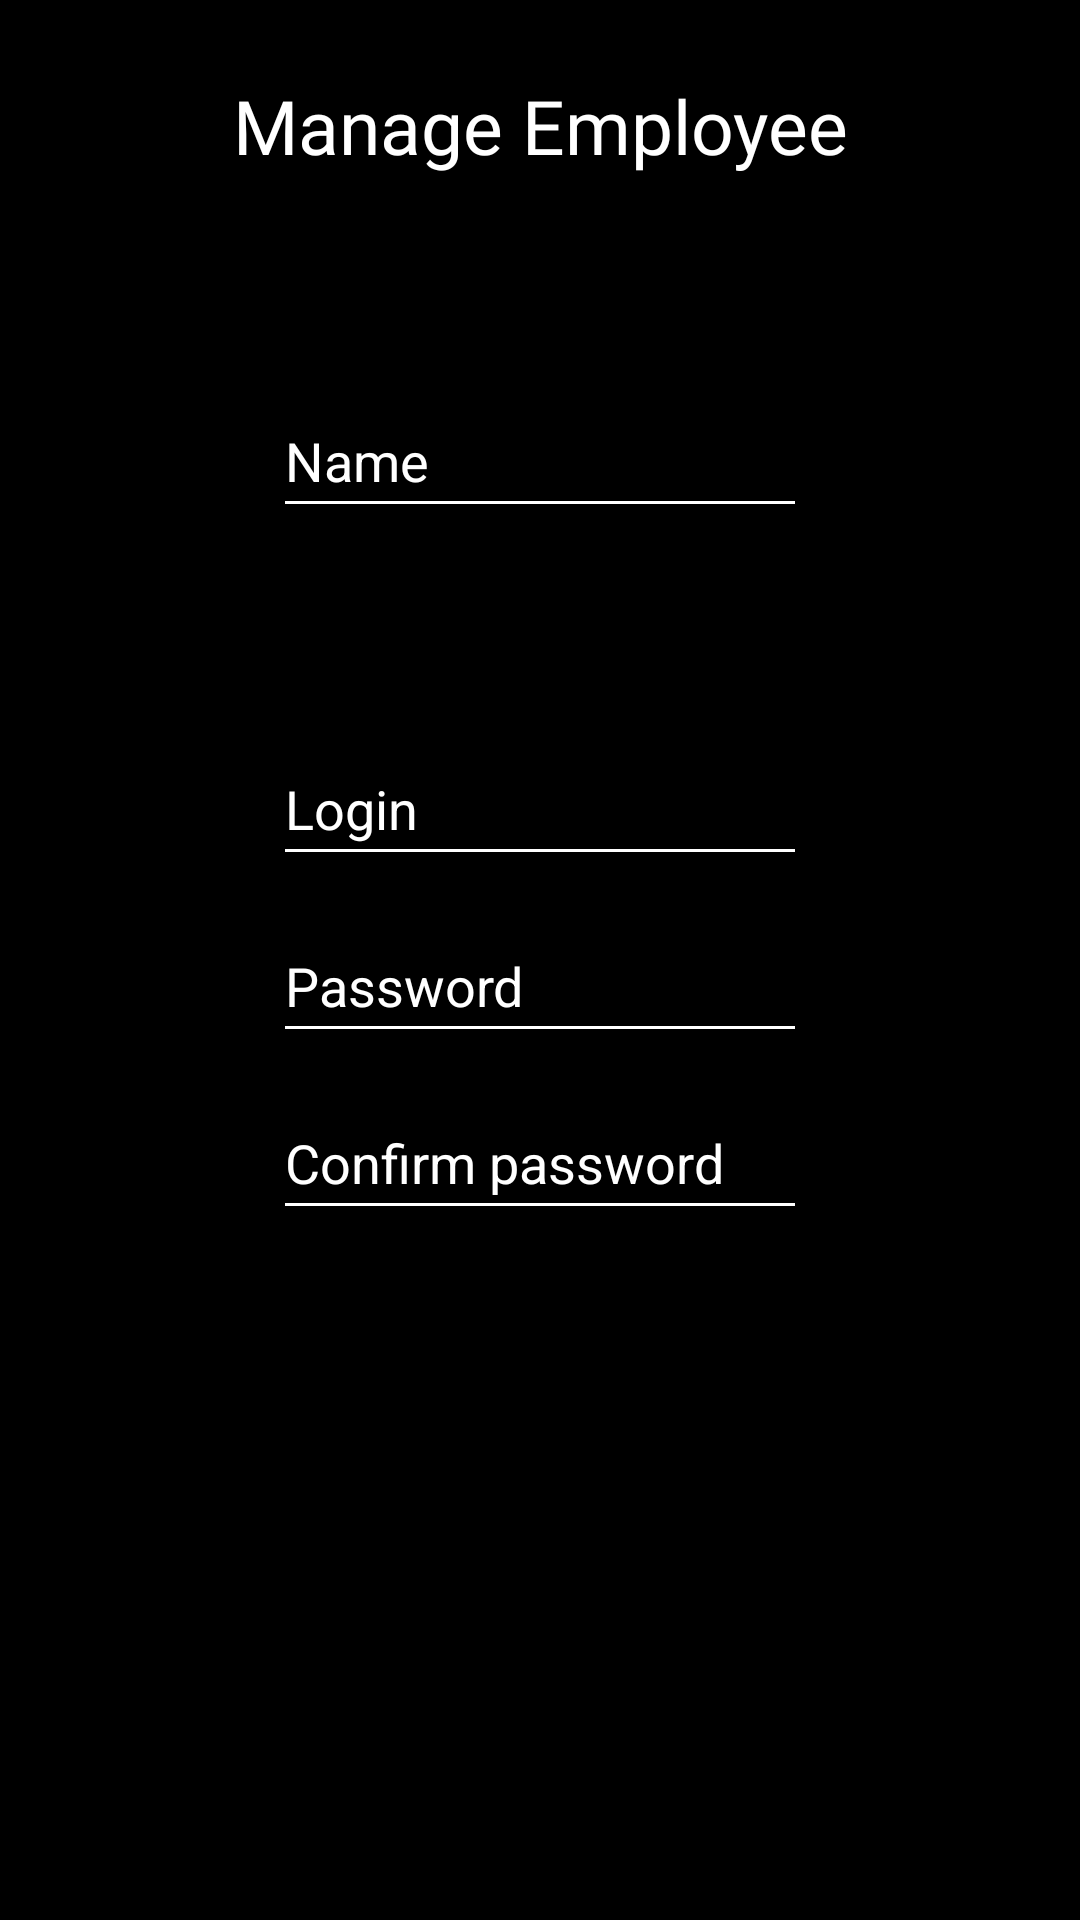

Here is an Android app screen rendered from its layout file. Give the layout XML and the strings, colors and styles it references.
<!-- AndroidManifest.xml: application theme Theme.VirtualWaiter -->
<!-- res/layout/activity_add_edit_worker.xml -->
<?xml version="1.0" encoding="utf-8"?>
<RelativeLayout xmlns:android="http://schemas.android.com/apk/res/android"
xmlns:app="http://schemas.android.com/apk/res-auto"
xmlns:tools="http://schemas.android.com/tools"
android:layout_width="match_parent"
android:layout_height="match_parent"
android:background="@color/black"
tools:context=".AddEditWorkerActivity">

    <TextView
        android:id="@+id/textView3"
        android:layout_width="match_parent"
        android:layout_height="wrap_content"

        android:layout_marginTop="25dp"
        android:fontFamily="@font/courgette"
        android:text="@string/manage_employee"
        android:textAlignment="center"
        android:textColor="@color/white"
        android:textSize="25sp"
        android:visibility="visible" />

    <EditText
        android:id="@+id/etWorkerLogin"
        android:layout_width="400dp"
        android:layout_height="wrap_content"
        android:layout_alignParentStart="true"
        android:layout_alignParentTop="true"
        android:layout_alignParentEnd="true"
        android:layout_marginStart="91dp"
        android:layout_marginTop="244dp"
        android:layout_marginEnd="91dp"
        android:layout_marginBottom="5dp"
        android:backgroundTint="@color/white"
        android:ems="10"
        android:hint="@string/login_placeholder"
        android:importantForAutofill="no"
        android:inputType="textPersonName"
        android:minHeight="48dp"
        android:textColor="@color/white"
        android:textColorHint="@color/white" />

    <Spinner
        android:id="@+id/spinnerWorkerType"
        android:layout_width="400dp"
        android:layout_height="wrap_content"
        android:layout_marginStart="91dp"
        android:layout_marginTop="186dp"
        android:layout_marginEnd="91dp"
        android:dropDownWidth="400dp"
        android:entries="@array/worker_types"
        android:gravity="center"
        android:minHeight="48dp"
        android:prompt="@string/type"
        android:spinnerMode="dropdown"
        tools:ignore="SpeakableTextPresentCheck" />

    <EditText
        android:id="@+id/etWorkerName"
        android:layout_width="400dp"
        android:layout_height="wrap_content"
        android:layout_alignParentStart="true"
        android:layout_alignParentTop="true"
        android:layout_alignParentEnd="true"
        android:layout_marginStart="91dp"
        android:layout_marginTop="128dp"
        android:layout_marginEnd="91dp"
        android:layout_marginBottom="5dp"
        android:backgroundTint="@color/white"
        android:ems="10"
        android:hint="@string/name"
        android:importantForAutofill="no"
        android:inputType="textPersonName"
        android:minHeight="48dp"
        android:textColor="@color/white"
        android:textColorHint="@color/white" />

    <EditText
        android:id="@+id/etWorkerPassword"
        android:layout_width="400dp"
        android:layout_height="wrap_content"
        android:layout_below="@+id/etWorkerLogin"
        android:layout_alignStart="@+id/etWorkerLogin"
        android:layout_alignEnd="@+id/etWorkerLogin"
        android:layout_marginStart="0dp"
        android:layout_marginTop="6dp"
        android:layout_marginEnd="0dp"
        android:layout_marginBottom="15dp"
        android:backgroundTint="@color/white"
        android:ems="10"
        android:hint="@string/password_placeholder"
        android:importantForAutofill="no"
        android:inputType="textPassword"
        android:minHeight="48dp"
        android:textColor="@color/white"
        android:textColorHint="@color/white" />

    <EditText
        android:id="@+id/etWorkerConfirmPassword"
        android:layout_width="400dp"
        android:layout_height="wrap_content"
        android:layout_below="@+id/etWorkerLogin"
        android:layout_alignStart="@+id/etWorkerLogin"
        android:layout_alignEnd="@+id/etWorkerLogin"
        android:layout_marginStart="0dp"
        android:layout_marginTop="65dp"
        android:layout_marginEnd="0dp"
        android:layout_marginBottom="15dp"
        android:backgroundTint="@color/white"
        android:ems="10"
        android:hint="@string/confirm_password"
        android:importantForAutofill="no"
        android:inputType="textPassword"
        android:minHeight="48dp"
        android:textColor="@color/white"
        android:textColorHint="@color/white" />

    <Button
        android:id="@+id/btSaveWorker"
        android:layout_width="300dp"
        android:layout_height="48dp"
        android:layout_below="@+id/etWorkerPassword"
        android:layout_alignStart="@+id/etWorkerPassword"
        android:layout_alignEnd="@+id/etWorkerPassword"
        android:layout_marginStart="32dp"
        android:layout_marginTop="128dp"
        android:layout_marginEnd="32dp"
        android:background="@color/transparent"
        android:text="@string/save" />


</RelativeLayout>
<!-- resources referenced by this layout -->
<resources>
  <string-array name="worker_types">
          <item>Chef</item>
          <item>Waiter</item>
          <item>Manager</item>
      </string-array>
  <color name="black">#FF000000</color>
  <color name="transparent">#00000000</color>
  <color name="white">#FFFFFFFF</color>
  <string name="confirm_password">Confirm password</string>
  <string name="login_placeholder" translatable="false">Login</string>
  <string name="manage_employee">Manage Employee</string>
  <string name="name">Name</string>
  <string name="password_placeholder">Password</string>
  <string name="save">Save</string>
  <string name="type">Type</string>
  <style name="Theme.VirtualWaiter" parent="Theme.MaterialComponents.DayNight.DarkActionBar">
          
          <item name="colorPrimary">@color/purple_500</item>
          <item name="colorPrimaryVariant">@color/purple_700</item>
          <item name="colorOnPrimary">@color/white</item>
          
          <item name="colorSecondary">@color/teal_200</item>
          <item name="colorSecondaryVariant">@color/teal_700</item>
          <item name="colorOnSecondary">@color/black</item>
          
          <item name="android:statusBarColor" tools:targetApi="l">?attr/colorPrimaryVariant</item>
          
      </style>
  <color name="purple_500">#FF6200EE</color>
  <color name="purple_700">#FF3700B3</color>
  <color name="teal_200">#FF03DAC5</color>
  <color name="teal_700">#FF018786</color>
</resources>
